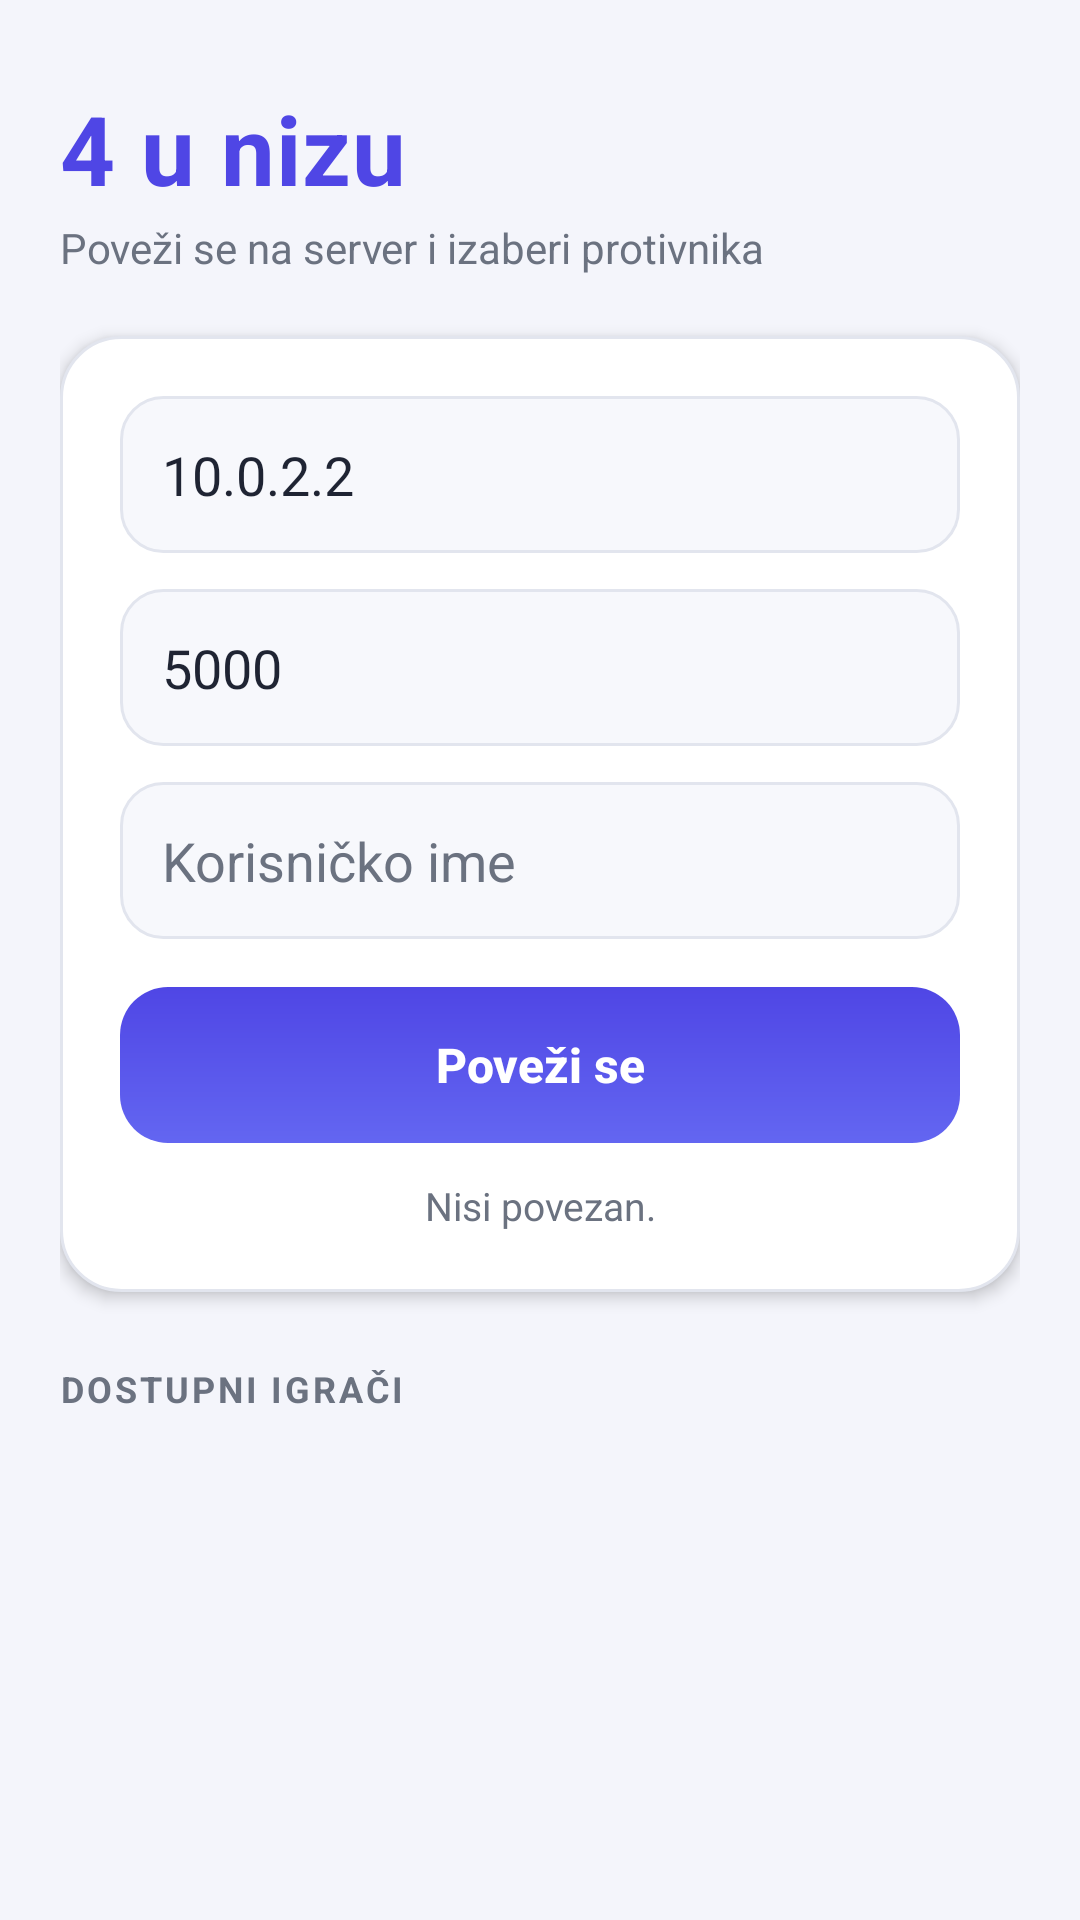

Reconstruct the res/layout file that produces this screen, plus the resources it refers to.
<!-- AndroidManifest.xml: application theme Theme.CetiriUNizu_Android -->
<!-- res/layout/activity_lobby.xml -->
<?xml version="1.0" encoding="utf-8"?>
<LinearLayout xmlns:android="http://schemas.android.com/apk/res/android"
    android:layout_width="match_parent"
    android:layout_height="match_parent"
    android:orientation="vertical"
    android:background="@color/bg"
    android:paddingStart="20dp"
    android:paddingEnd="20dp"
    android:paddingTop="28dp"
    android:paddingBottom="16dp">

    <TextView
        android:layout_width="wrap_content"
        android:layout_height="wrap_content"
        android:text="4 u nizu"
        android:textColor="@color/primary"
        android:textSize="32sp"
        android:textStyle="bold"
        android:letterSpacing="0.01" />

    <TextView
        android:layout_width="match_parent"
        android:layout_height="wrap_content"
        android:text="Poveži se na server i izaberi protivnika"
        android:textColor="@color/text_muted"
        android:textSize="14sp"
        android:paddingTop="2dp"
        android:paddingBottom="20dp" />

    
    <LinearLayout
        android:layout_width="match_parent"
        android:layout_height="wrap_content"
        android:orientation="vertical"
        android:background="@drawable/bg_card"
        android:elevation="3dp"
        android:padding="20dp">

        <EditText
            android:id="@+id/etIp"
            android:layout_width="match_parent"
            android:layout_height="wrap_content"
            android:hint="IP servera (emulator: 10.0.2.2)"
            android:inputType="text"
            android:text="10.0.2.2"
            android:background="@drawable/bg_input"
            android:padding="14dp"
            android:textColor="@color/text_primary"
            android:textColorHint="@color/text_muted"
            android:layout_marginBottom="12dp" />

        <EditText
            android:id="@+id/etPort"
            android:layout_width="match_parent"
            android:layout_height="wrap_content"
            android:hint="Port"
            android:inputType="number"
            android:text="5000"
            android:background="@drawable/bg_input"
            android:padding="14dp"
            android:textColor="@color/text_primary"
            android:textColorHint="@color/text_muted"
            android:layout_marginBottom="12dp" />

        <EditText
            android:id="@+id/etUsername"
            android:layout_width="match_parent"
            android:layout_height="wrap_content"
            android:hint="Korisničko ime"
            android:inputType="text"
            android:background="@drawable/bg_input"
            android:padding="14dp"
            android:textColor="@color/text_primary"
            android:textColorHint="@color/text_muted"
            android:layout_marginBottom="16dp" />

        <Button
            android:id="@+id/btnConnect"
            android:layout_width="match_parent"
            android:layout_height="52dp"
            android:text="Poveži se"
            android:textColor="@color/on_primary"
            android:textStyle="bold"
            android:textSize="16sp"
            android:textAllCaps="false"
            android:background="@drawable/btn_primary"
            android:stateListAnimator="@null" />

        <TextView
            android:id="@+id/tvStatus"
            android:layout_width="match_parent"
            android:layout_height="wrap_content"
            android:text="Nisi povezan."
            android:textColor="@color/text_muted"
            android:textSize="13sp"
            android:gravity="center"
            android:paddingTop="12dp" />

    </LinearLayout>

    <TextView
        android:layout_width="match_parent"
        android:layout_height="wrap_content"
        android:text="DOSTUPNI IGRAČI"
        android:textColor="@color/text_muted"
        android:textSize="12sp"
        android:textStyle="bold"
        android:letterSpacing="0.08"
        android:paddingTop="24dp"
        android:paddingBottom="10dp" />

    <ListView
        android:id="@+id/lvPlayers"
        android:layout_width="match_parent"
        android:layout_height="0dp"
        android:layout_weight="1"
        android:divider="@android:color/transparent"
        android:dividerHeight="10dp"
        android:listSelector="@android:color/transparent"
        android:scrollbarStyle="outsideOverlay" />

</LinearLayout>
<!-- resources referenced by this layout -->
<resources>
  <color name="bg">#F4F5FB</color>
  <color name="on_primary">#FFFFFFFF</color>
  <color name="primary">#4F46E5</color>
  <color name="text_muted">#6B7280</color>
  <color name="text_primary">#1F2433</color>
  <!-- drawable bg_card (drawable) -->
  <?xml version="1.0" encoding="utf-8"?>
  <shape xmlns:android="http://schemas.android.com/apk/res/android"
      android:shape="rectangle">
      <solid android:color="@color/card" />
      <corners android:radius="20dp" />
      <stroke android:width="1dp" android:color="@color/stroke" />
  </shape>
  <!-- drawable bg_input (drawable) -->
  <?xml version="1.0" encoding="utf-8"?>
  <shape xmlns:android="http://schemas.android.com/apk/res/android"
      android:shape="rectangle">
      <solid android:color="#F7F8FC" />
      <corners android:radius="14dp" />
      <stroke android:width="1dp" android:color="@color/stroke" />
  </shape>
  <!-- drawable btn_primary (drawable) -->
  <?xml version="1.0" encoding="utf-8"?>
  <ripple xmlns:android="http://schemas.android.com/apk/res/android"
      android:color="#33FFFFFF">
      <item>
          <shape android:shape="rectangle">
              <gradient
                  android:angle="90"
                  android:startColor="@color/primary_light"
                  android:endColor="@color/primary" />
              <corners android:radius="16dp" />
          </shape>
      </item>
  </ripple>
  <style name="Theme.CetiriUNizu_Android" parent="android:Theme.Material.Light.NoActionBar">
          <item name="android:colorPrimary">@color/primary</item>
          <item name="android:colorPrimaryDark">@color/primary_dark</item>
          <item name="android:colorAccent">@color/primary</item>
          <item name="android:windowBackground">@color/bg</item>
          <item name="android:statusBarColor">@color/primary_dark</item>
          <item name="android:textColorPrimary">@color/text_primary</item>
          <item name="android:textColorHint">@color/text_muted</item>
      </style>
  <color name="card">#FFFFFFFF</color>
  <color name="stroke">#E2E5EE</color>
  <color name="primary_light">#6366F1</color>
  <color name="primary_dark">#3730A3</color>
</resources>
